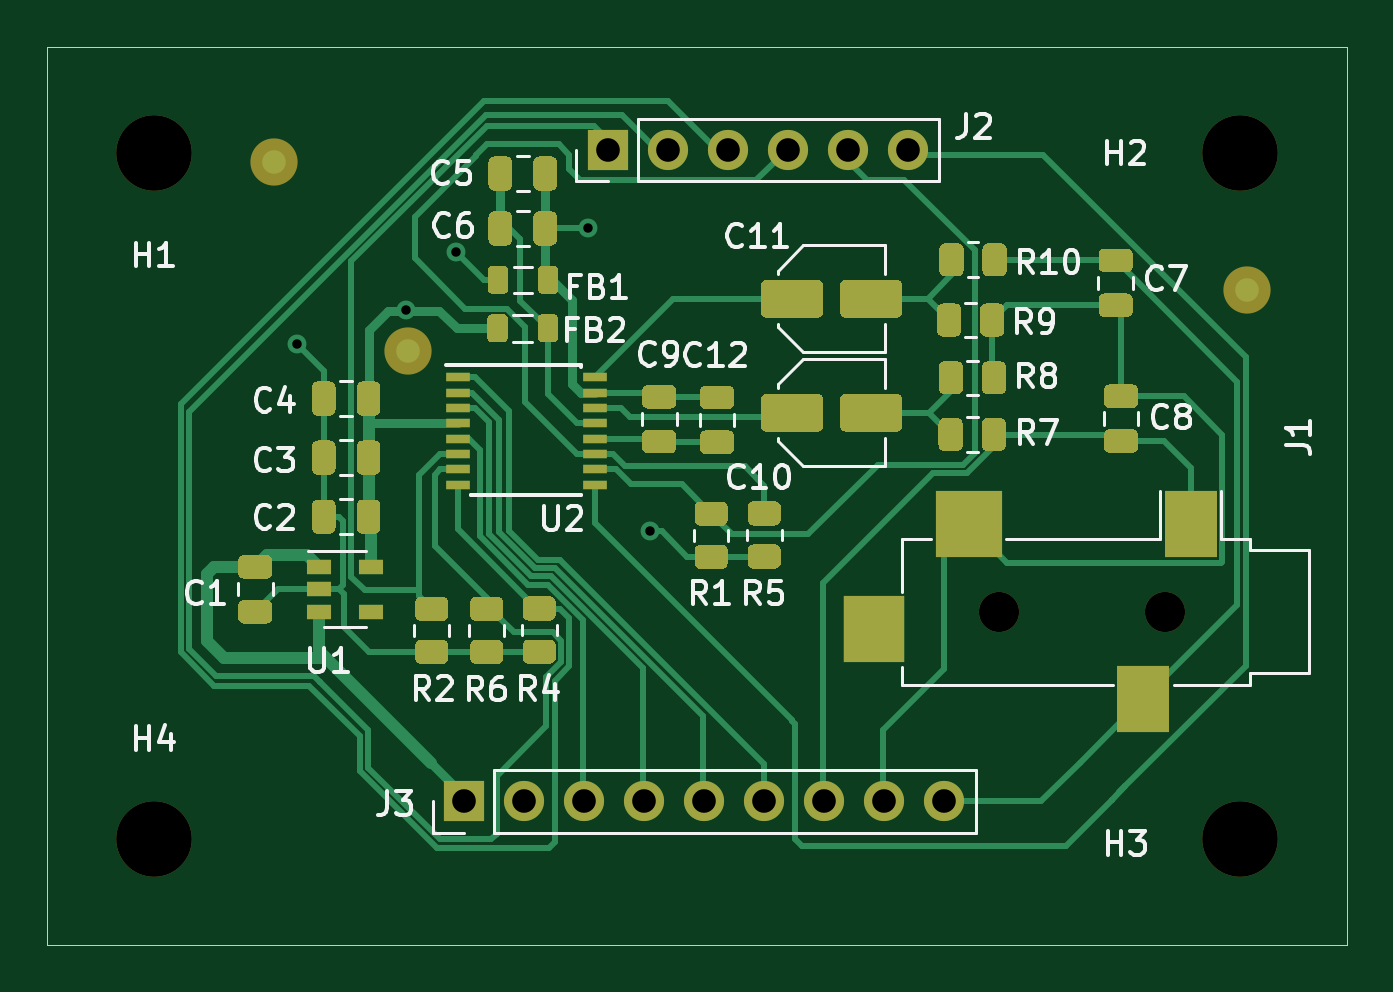
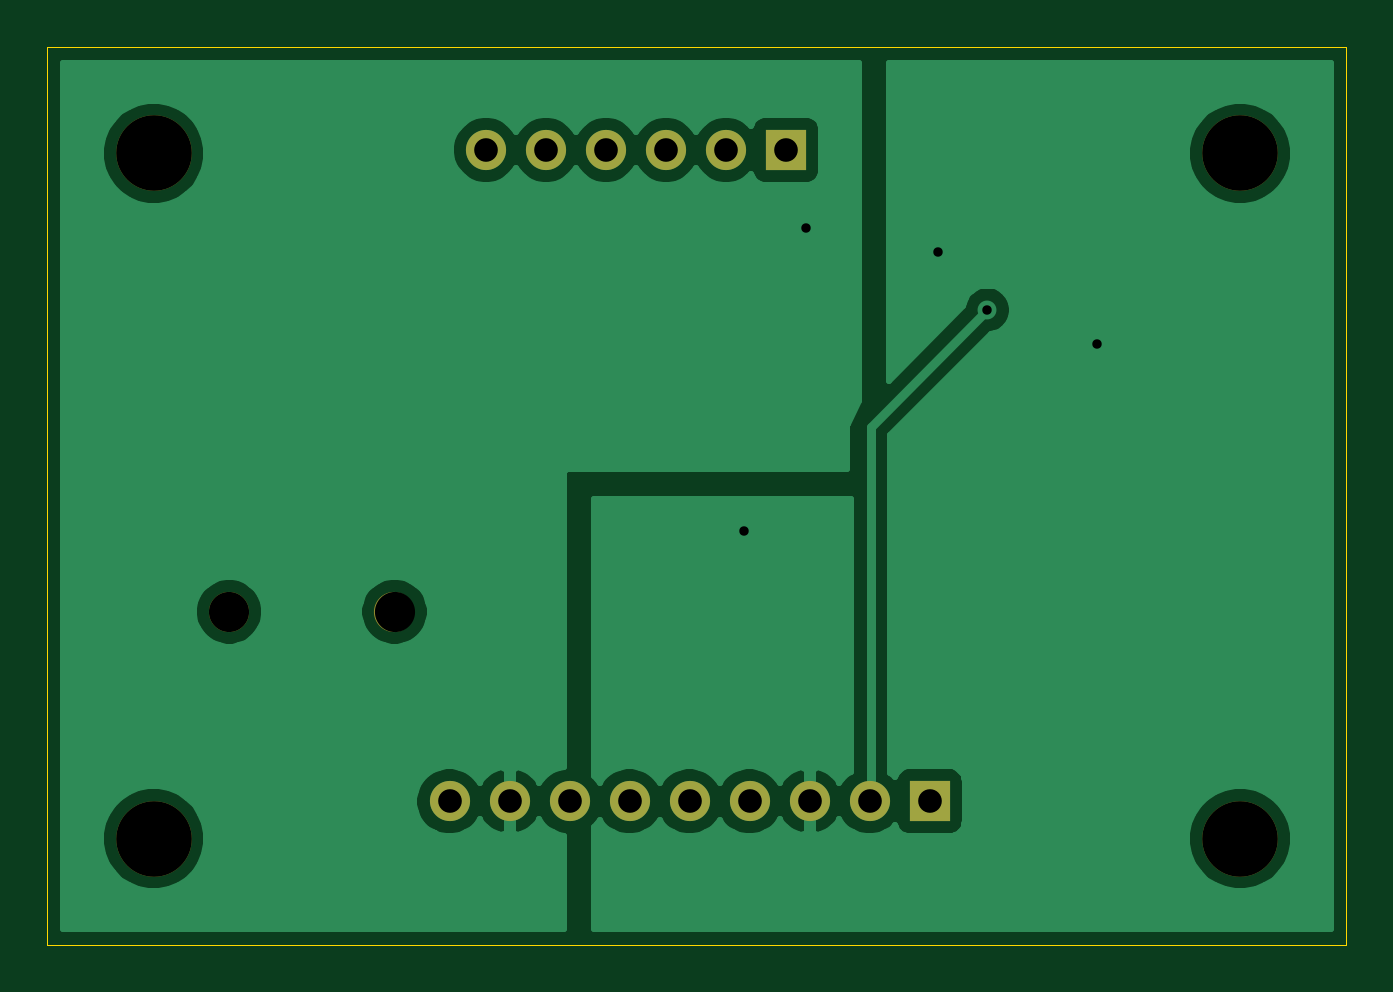
Circuit board: 11 layer files. Board 55.0 x 38.0 mm.
- bottom_copper: I2S_DAC-B_Cu.gbr (35096 bytes)
- bottom_mask: I2S_DAC-B_Mask.gbr (1225 bytes)
- paste: I2S_DAC-B_Paste.gbr (460 bytes)
- bottom_silk: I2S_DAC-B_SilkS.gbr (461 bytes)
- outline: I2S_DAC-Edge_Cuts.gbr (686 bytes)
- top_copper: I2S_DAC-F_Cu.gbr (37226 bytes)
- top_mask: I2S_DAC-F_Mask.gbr (18072 bytes)
- paste: I2S_DAC-F_Paste.gbr (17169 bytes)
- top_silk: I2S_DAC-F_SilkS.gbr (27050 bytes)
- drill: I2S_DAC-NPTH.drl (393 bytes)
- drill: I2S_DAC-PTH.drl (606 bytes)

=== bottom_copper: I2S_DAC-B_Cu.gbr (35096 bytes, source omitted) ===
=== bottom_mask: I2S_DAC-B_Mask.gbr ===
%TF.GenerationSoftware,KiCad,Pcbnew,(5.1.10)-1*%
%TF.CreationDate,2021-10-14T20:44:39-03:00*%
%TF.ProjectId,I2S_DAC,4932535f-4441-4432-9e6b-696361645f70,rev?*%
%TF.SameCoordinates,Original*%
%TF.FileFunction,Soldermask,Bot*%
%TF.FilePolarity,Negative*%
%FSLAX46Y46*%
G04 Gerber Fmt 4.6, Leading zero omitted, Abs format (unit mm)*
G04 Created by KiCad (PCBNEW (5.1.10)-1) date 2021-10-14 20:44:39*
%MOMM*%
%LPD*%
G01*
G04 APERTURE LIST*
%ADD10R,1.700000X1.700000*%
%ADD11O,1.700000X1.700000*%
%ADD12C,3.200000*%
%ADD13C,1.700000*%
G04 APERTURE END LIST*
D10*
%TO.C,J2*%
X66725000Y-94350000D03*
D11*
X69265000Y-94350000D03*
X71805000Y-94350000D03*
X74345000Y-94350000D03*
X76885000Y-94350000D03*
X79425000Y-94350000D03*
%TD*%
D10*
%TO.C,J3*%
X60650000Y-121925000D03*
D11*
X63190000Y-121925000D03*
X65730000Y-121925000D03*
X68270000Y-121925000D03*
X70810000Y-121925000D03*
X73350000Y-121925000D03*
X75890000Y-121925000D03*
X78430000Y-121925000D03*
X80970000Y-121925000D03*
%TD*%
D12*
%TO.C,H1*%
X47500000Y-94500000D03*
%TD*%
%TO.C,H2*%
X93500000Y-94500000D03*
%TD*%
%TO.C,H3*%
X93500000Y-123500000D03*
%TD*%
%TO.C,H4*%
X47500000Y-123500000D03*
%TD*%
D13*
%TO.C,J1*%
X90300000Y-113900000D03*
X83300000Y-113900000D03*
%TD*%
M02*

=== paste: I2S_DAC-B_Paste.gbr ===
%TF.GenerationSoftware,KiCad,Pcbnew,(5.1.10)-1*%
%TF.CreationDate,2021-10-14T20:44:39-03:00*%
%TF.ProjectId,I2S_DAC,4932535f-4441-4432-9e6b-696361645f70,rev?*%
%TF.SameCoordinates,Original*%
%TF.FileFunction,Paste,Bot*%
%TF.FilePolarity,Positive*%
%FSLAX46Y46*%
G04 Gerber Fmt 4.6, Leading zero omitted, Abs format (unit mm)*
G04 Created by KiCad (PCBNEW (5.1.10)-1) date 2021-10-14 20:44:39*
%MOMM*%
%LPD*%
G01*
G04 APERTURE LIST*
G04 APERTURE END LIST*
M02*

=== bottom_silk: I2S_DAC-B_SilkS.gbr ===
%TF.GenerationSoftware,KiCad,Pcbnew,(5.1.10)-1*%
%TF.CreationDate,2021-10-14T20:44:39-03:00*%
%TF.ProjectId,I2S_DAC,4932535f-4441-4432-9e6b-696361645f70,rev?*%
%TF.SameCoordinates,Original*%
%TF.FileFunction,Legend,Bot*%
%TF.FilePolarity,Positive*%
%FSLAX46Y46*%
G04 Gerber Fmt 4.6, Leading zero omitted, Abs format (unit mm)*
G04 Created by KiCad (PCBNEW (5.1.10)-1) date 2021-10-14 20:44:39*
%MOMM*%
%LPD*%
G01*
G04 APERTURE LIST*
G04 APERTURE END LIST*
M02*

=== outline: I2S_DAC-Edge_Cuts.gbr ===
%TF.GenerationSoftware,KiCad,Pcbnew,(5.1.10)-1*%
%TF.CreationDate,2021-10-14T20:44:39-03:00*%
%TF.ProjectId,I2S_DAC,4932535f-4441-4432-9e6b-696361645f70,rev?*%
%TF.SameCoordinates,Original*%
%TF.FileFunction,Profile,NP*%
%FSLAX46Y46*%
G04 Gerber Fmt 4.6, Leading zero omitted, Abs format (unit mm)*
G04 Created by KiCad (PCBNEW (5.1.10)-1) date 2021-10-14 20:44:39*
%MOMM*%
%LPD*%
G01*
G04 APERTURE LIST*
%TA.AperFunction,Profile*%
%ADD10C,0.050000*%
%TD*%
G04 APERTURE END LIST*
D10*
X43000000Y-128000000D02*
X43000000Y-90000000D01*
X98000000Y-128000000D02*
X43000000Y-128000000D01*
X98000000Y-90000000D02*
X98000000Y-128000000D01*
X43000000Y-90000000D02*
X98000000Y-90000000D01*
M02*

=== top_copper: I2S_DAC-F_Cu.gbr (37226 bytes, source omitted) ===
=== top_mask: I2S_DAC-F_Mask.gbr (18072 bytes, source omitted) ===
=== paste: I2S_DAC-F_Paste.gbr (17169 bytes, source omitted) ===
=== top_silk: I2S_DAC-F_SilkS.gbr (27050 bytes, source omitted) ===
=== drill: I2S_DAC-NPTH.drl ===
M48
; DRILL file {KiCad (5.1.10)-1} date 10/14/21 20:46:29
; FORMAT={-:-/ absolute / inch / decimal}
; #@! TF.CreationDate,2021-10-14T20:46:29-03:00
; #@! TF.GenerationSoftware,Kicad,Pcbnew,(5.1.10)-1
; #@! TF.FileFunction,NonPlated,1,2,NPTH
FMAT,2
INCH
T1C0.0669
T2C0.1260
%
G90
G05
T1
X3.2795Y-4.4843
X3.5551Y-4.4843
T2
X1.8701Y-3.7205
X1.8701Y-4.8622
X3.6811Y-3.7205
X3.6811Y-4.8622
T0
M30

=== drill: I2S_DAC-PTH.drl ===
M48
; DRILL file {KiCad (5.1.10)-1} date 10/14/21 20:46:29
; FORMAT={-:-/ absolute / inch / decimal}
; #@! TF.CreationDate,2021-10-14T20:46:29-03:00
; #@! TF.GenerationSoftware,Kicad,Pcbnew,(5.1.10)-1
; #@! TF.FileFunction,Plated,1,2,PTH
FMAT,2
INCH
T1C0.0157
T2C0.0394
%
G90
G05
T1
X2.1083Y-4.0374
X2.2913Y-3.9813
X2.374Y-3.8848
X2.5945Y-3.8455
X2.6969Y-4.3504
T2
X2.3878Y-4.8002
X2.4878Y-4.8002
X2.5878Y-4.8002
X2.627Y-3.7146
X2.6878Y-4.8002
X2.727Y-3.7146
X2.7878Y-4.8002
X2.827Y-3.7146
X2.8878Y-4.8002
X2.927Y-3.7146
X2.9878Y-4.8002
X3.027Y-3.7146
X3.0878Y-4.8002
X3.127Y-3.7146
X3.1878Y-4.8002
T0
M30

